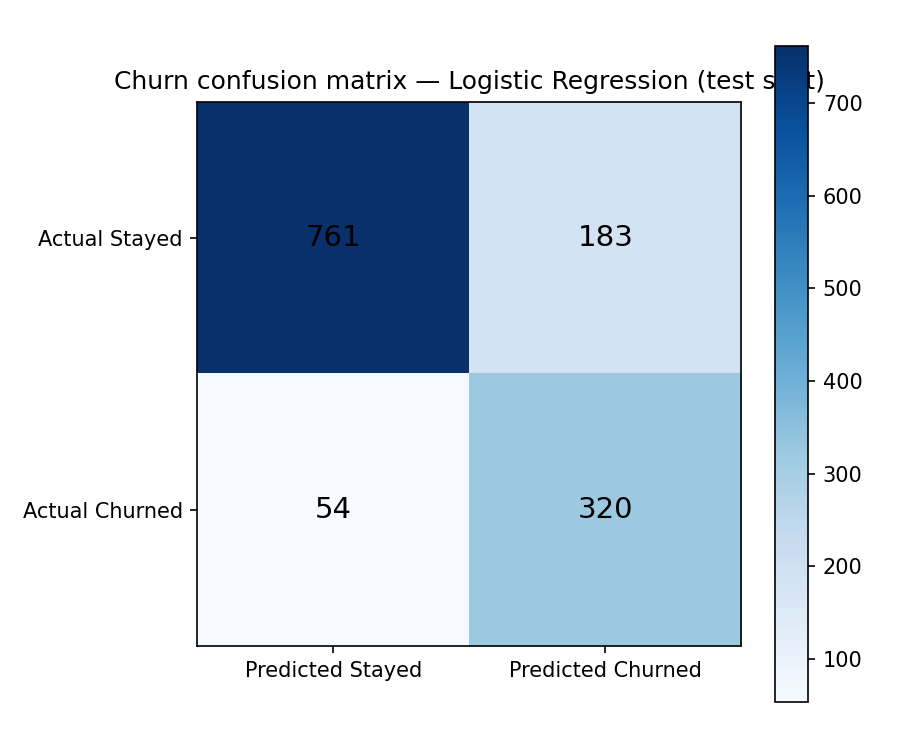

The file beside this chart, header and first rows:
model, actual, predicted, count
Logistic Regression, 0, 0, 761
Logistic Regression, 0, 1, 183
Logistic Regression, 1, 0, 54
Logistic Regression, 1, 1, 320
